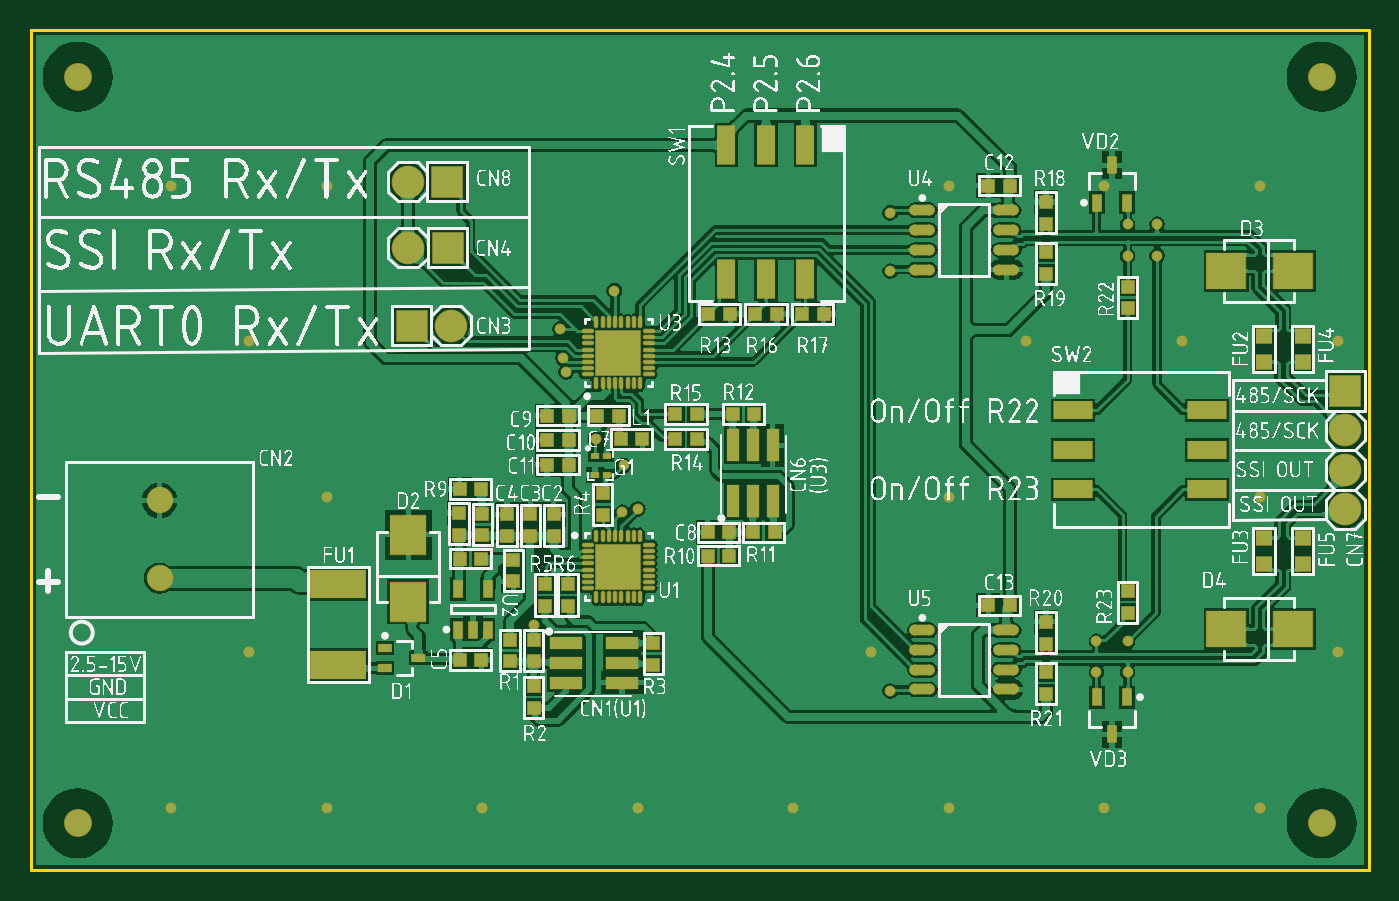
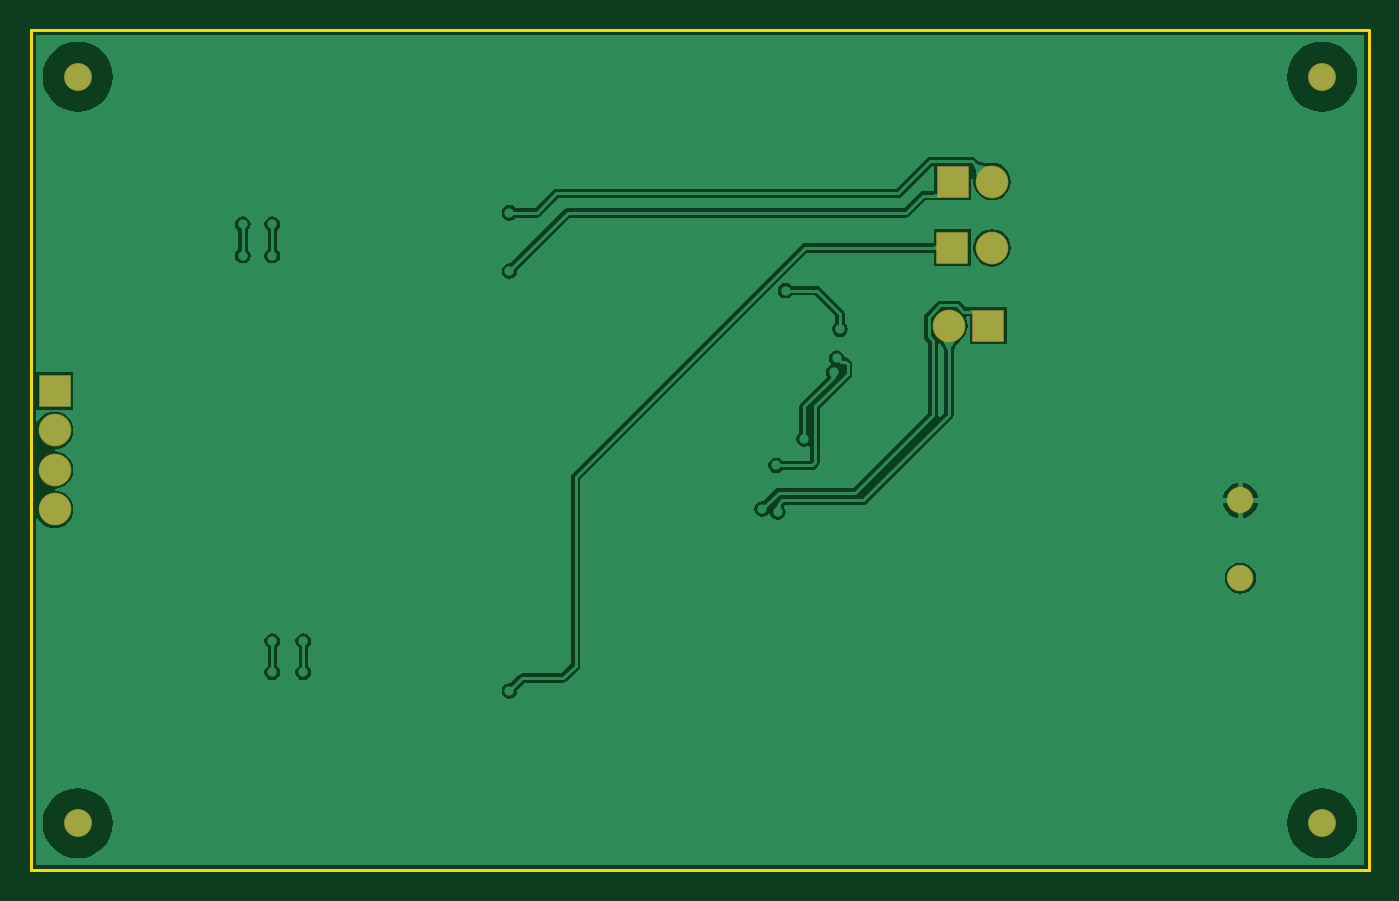
Circuit board: 6 layer files. Board 86.0 x 54.0 mm.
- bottom_copper: SsiDbPCB.GBL (20642 bytes)
- bottom_mask: SsiDbPCB.GBS (734 bytes)
- outline: SsiDbPCB.GKO (386 bytes)
- top_copper: SsiDbPCB.GTL (136690 bytes)
- top_silk: SsiDbPCB.GTO (502967 bytes)
- top_mask: SsiDbPCB.GTS (7084 bytes)

=== bottom_copper: SsiDbPCB.GBL (20642 bytes, source omitted) ===
=== bottom_mask: SsiDbPCB.GBS ===
G04*
G04 #@! TF.GenerationSoftware,Altium Limited,Altium Designer,20.1.8 (145)*
G04*
G04 Layer_Color=16711935*
%FSLAX44Y44*%
%MOMM*%
G71*
G04*
G04 #@! TF.SameCoordinates,AACEBB51-4B8A-4FFF-B30A-F4DB7F9A4190*
G04*
G04*
G04 #@! TF.FilePolarity,Negative*
G04*
G01*
G75*
%ADD35C,1.8000*%
%ADD36C,1.7000*%
%ADD37C,2.1000*%
%ADD38R,2.1000X2.1000*%
%ADD39R,2.1000X2.1000*%
D35*
X30000Y510000D02*
D03*
X830000D02*
D03*
Y30000D02*
D03*
X30000D02*
D03*
D36*
X82500Y237500D02*
D03*
Y187500D02*
D03*
D37*
X242100Y442500D02*
D03*
X845000Y231700D02*
D03*
Y282500D02*
D03*
Y257100D02*
D03*
X242300Y400000D02*
D03*
X270000Y350000D02*
D03*
D38*
X267500Y442500D02*
D03*
X267700Y400000D02*
D03*
X244600Y350000D02*
D03*
D39*
X845000Y307900D02*
D03*
M02*

=== outline: SsiDbPCB.GKO ===
G04*
G04 #@! TF.GenerationSoftware,Altium Limited,Altium Designer,20.1.8 (145)*
G04*
G04 Layer_Color=16711935*
%FSLAX44Y44*%
%MOMM*%
G71*
G04*
G04 #@! TF.SameCoordinates,AACEBB51-4B8A-4FFF-B30A-F4DB7F9A4190*
G04*
G04*
G04 #@! TF.FilePolarity,Positive*
G04*
G01*
G75*
%ADD12C,0.2000*%
D12*
X0Y0D02*
Y540000D01*
Y540000D02*
X860000D01*
X860000Y0D02*
Y540000D01*
X0Y0D02*
X860000D01*
M02*

=== top_copper: SsiDbPCB.GTL (136690 bytes, source omitted) ===
=== top_silk: SsiDbPCB.GTO (502967 bytes, source omitted) ===
=== top_mask: SsiDbPCB.GTS (7084 bytes, source omitted) ===
